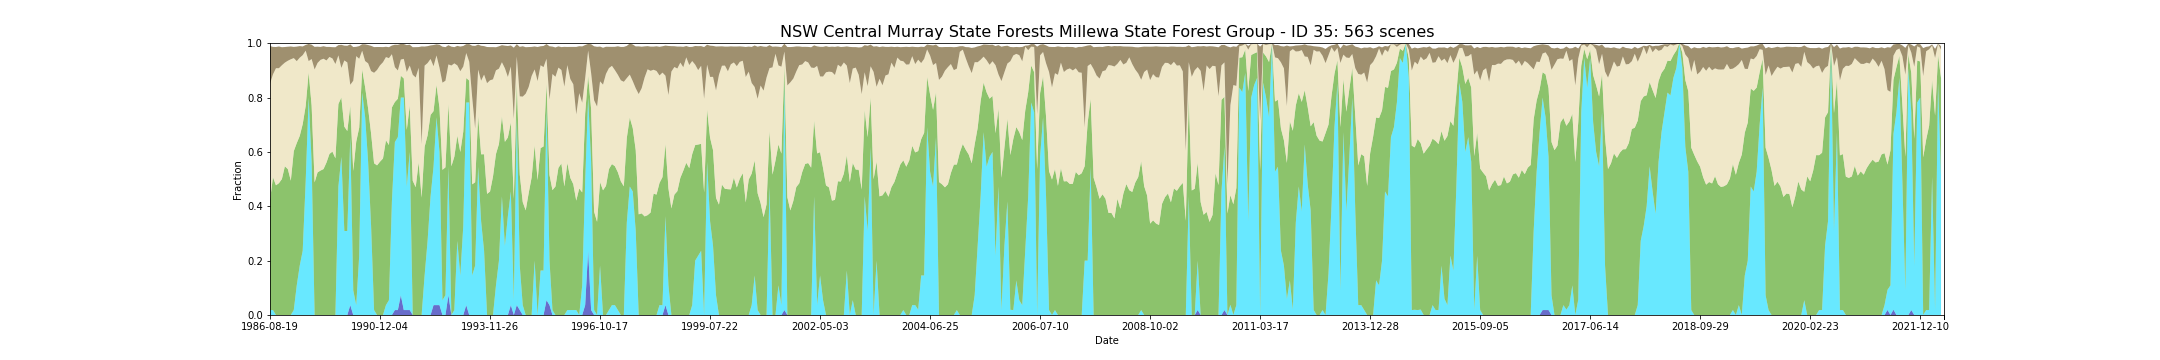

The table this chart was drawn from, first rows:
feature_id, water, wet, bs, pv, npv, pc_missing, date, s3_csv_path, display_time
35, 0.0, 0.01818, 0.1391, 0.4042, 0.4282, 0.0, 1986-08-19T23:30:42Z, s3://dea-public-data-dev/projects/WIT/Ra…, 1986-08-19
35, 0.0, 0.01818, 0.1009, 0.4885, 0.3787, 0.0, 1987-08-22T23:35:29Z, s3://dea-public-data-dev/projects/WIT/Ra…, 1987-08-22
35, 0.0, 0.0, 0.078, 0.4771, 0.4309, 0.0, 1987-09-23T23:36:17Z, s3://dea-public-data-dev/projects/WIT/Ra…, 1987-09-23
35, 0.0, 0.0, 0.08, 0.4851, 0.4229, 0.0, 1987-10-09T23:36:36Z, s3://dea-public-data-dev/projects/WIT/Ra…, 1987-10-09
35, 0.0, 0.0, 0.06636, 0.5002, 0.4187, 0.0, 1987-10-25T23:36:51Z, s3://dea-public-data-dev/projects/WIT/Ra…, 1987-10-25
35, 0.0, 0.0, 0.05745, 0.5471, 0.3815, 0.0, 1987-11-26T23:37:31Z, s3://dea-public-data-dev/projects/WIT/Ra…, 1987-11-26
35, 0.0, 0.0, 0.05164, 0.5367, 0.3987, 0.0, 1987-12-12T23:37:44Z, s3://dea-public-data-dev/projects/WIT/Ra…, 1987-12-12
35, 0.0, 0.0, 0.04709, 0.4942, 0.4467, 0.0, 1987-12-28T23:38:00Z, s3://dea-public-data-dev/projects/WIT/Ra…, 1987-12-28
35, 0.0, 0.01818, 0.04109, 0.5847, 0.3424, 0.0, 1988-02-14T23:38:51Z, s3://dea-public-data-dev/projects/WIT/Ra…, 1988-02-14
35, 0.0, 0.1091, 0.05345, 0.5235, 0.3015, 0.0, 1988-03-01T23:39:01Z, s3://dea-public-data-dev/projects/WIT/Ra…, 1988-03-01
35, 0.0, 0.1818, 0.04255, 0.4769, 0.288, 0.0, 1988-03-17T23:39:10Z, s3://dea-public-data-dev/projects/WIT/Ra…, 1988-03-17
35, 0.0, 0.2364, 0.032, 0.466, 0.2536, 0.0, 1988-04-02T23:39:17Z, s3://dea-public-data-dev/projects/WIT/Ra…, 1988-04-02
35, 0.0, 0.4909, 0.02109, 0.2782, 0.2035, 0.0, 1988-04-18T23:39:22Z, s3://dea-public-data-dev/projects/WIT/Ra…, 1988-04-18
35, 0.0, 0.8, 0.06309, 0.09236, 0.04182, 0.0, 1988-06-21T23:39:50Z, s3://dea-public-data-dev/projects/WIT/Ra…, 1988-06-21
35, 0.0, 0.5636, 0.05273, 0.2071, 0.1711, 0.0, 1988-08-08T23:39:56Z, s3://dea-public-data-dev/projects/WIT/Ra…, 1988-08-08
35, 0.0, 0.0, 0.08309, 0.4878, 0.4156, 0.0, 1988-09-25T23:39:54Z, s3://dea-public-data-dev/projects/WIT/Ra…, 1988-09-25
35, 0.0, 0.0, 0.05982, 0.5247, 0.4027, 0.0, 1988-10-27T23:39:47Z, s3://dea-public-data-dev/projects/WIT/Ra…, 1988-10-27
35, 0.0, 0.0, 0.04764, 0.5315, 0.4073, 0.0, 1988-11-12T23:39:49Z, s3://dea-public-data-dev/projects/WIT/Ra…, 1988-11-12
35, 0.0, 0.0, 0.046, 0.5369, 0.406, 0.0, 1988-12-14T23:39:35Z, s3://dea-public-data-dev/projects/WIT/Ra…, 1988-12-14
35, 0.0, 0.0, 0.04982, 0.5611, 0.3755, 0.0, 1989-01-15T23:39:21Z, s3://dea-public-data-dev/projects/WIT/Ra…, 1989-01-15
35, 0.0, 0.0, 0.03691, 0.5927, 0.3567, 0.0, 1989-01-31T23:39:16Z, s3://dea-public-data-dev/projects/WIT/Ra…, 1989-01-31
35, 0.0, 0.0, 0.04164, 0.6011, 0.3427, 0.0, 1989-02-16T23:39:12Z, s3://dea-public-data-dev/projects/WIT/Ra…, 1989-02-16
35, 0.0, 0.0, 0.06164, 0.5765, 0.3469, 0.0, 1989-03-04T23:38:54Z, s3://dea-public-data-dev/projects/WIT/Ra…, 1989-03-04
35, 0.0, 0.4727, 0.03764, 0.3035, 0.1791, 0.0, 1989-05-07T23:37:57Z, s3://dea-public-data-dev/projects/WIT/Ra…, 1989-05-07
35, 0.0, 0.5818, 0.08491, 0.2185, 0.1087, 0.0, 1989-07-10T23:36:42Z, s3://dea-public-data-dev/projects/WIT/Ra…, 1989-07-10
35, 0.0, 0.3091, 0.05455, 0.384, 0.2435, 0.0, 1989-07-26T23:36:23Z, s3://dea-public-data-dev/projects/WIT/Ra…, 1989-07-26
35, 0.0, 0.3091, 0.06127, 0.3678, 0.2524, 0.0, 1989-08-11T23:36:01Z, s3://dea-public-data-dev/projects/WIT/Ra…, 1989-08-11
35, 0.03636, 0.6182, 0.1487, 0.1149, 0.07745, 0.0, 1989-08-27T23:35:42Z, s3://dea-public-data-dev/projects/WIT/Ra…, 1989-08-27
35, 0.0, 0.09091, 0.124, 0.4391, 0.3318, 0.0, 1989-09-28T23:34:57Z, s3://dea-public-data-dev/projects/WIT/Ra…, 1989-09-28
35, 0.0, 0.03636, 0.03436, 0.6013, 0.3147, 0.0, 1990-03-07T23:30:01Z, s3://dea-public-data-dev/projects/WIT/Ra…, 1990-03-07
35, 0.0, 0.2182, 0.04655, 0.4707, 0.2538, 0.0, 1990-03-23T23:29:29Z, s3://dea-public-data-dev/projects/WIT/Ra…, 1990-03-23
35, 0.0, 0.8182, 0.024, 0.08473, 0.06927, 0.0, 1990-06-27T23:29:23Z, s3://dea-public-data-dev/projects/WIT/Ra…, 1990-06-27
35, 0.0, 0.7273, 0.06164, 0.1104, 0.09655, 0.0, 1990-08-30T23:29:05Z, s3://dea-public-data-dev/projects/WIT/Ra…, 1990-08-30
35, 0.0, 0.5636, 0.06727, 0.1962, 0.1662, 0.0, 1990-09-15T23:29:04Z, s3://dea-public-data-dev/projects/WIT/Ra…, 1990-09-15
35, 0.0, 0.3273, 0.09291, 0.3405, 0.2296, 0.0, 1990-10-01T23:28:51Z, s3://dea-public-data-dev/projects/WIT/Ra…, 1990-10-01
35, 0.0, 0.01818, 0.09455, 0.5402, 0.3327, 0.0, 1990-11-02T23:28:38Z, s3://dea-public-data-dev/projects/WIT/Ra…, 1990-11-02
35, 0.0, 0.0, 0.08455, 0.5505, 0.3509, 0.0, 1990-11-18T23:28:41Z, s3://dea-public-data-dev/projects/WIT/Ra…, 1990-11-18
35, 0.0, 0.0, 0.06764, 0.5642, 0.3542, 0.0, 1990-12-04T23:28:26Z, s3://dea-public-data-dev/projects/WIT/Ra…, 1990-12-04
35, 0.0, 0.0, 0.05564, 0.5758, 0.3542, 0.0, 1990-12-20T23:28:47Z, s3://dea-public-data-dev/projects/WIT/Ra…, 1990-12-20
35, 0.0, 0.03636, 0.038, 0.6064, 0.3062, 0.0, 1991-01-05T23:29:12Z, s3://dea-public-data-dev/projects/WIT/Ra…, 1991-01-05
35, 0.0, 0.05455, 0.04018, 0.5709, 0.3196, 0.0, 1991-02-06T23:29:47Z, s3://dea-public-data-dev/projects/WIT/Ra…, 1991-02-06
35, 0.0, 0.4182, 0.03182, 0.3456, 0.1958, 0.0, 1991-03-10T23:30:32Z, s3://dea-public-data-dev/projects/WIT/Ra…, 1991-03-10
35, 0.01818, 0.6182, 0.08255, 0.1475, 0.128, 0.0, 1991-05-13T23:31:38Z, s3://dea-public-data-dev/projects/WIT/Ra…, 1991-05-13
35, 0.01818, 0.6364, 0.09436, 0.1411, 0.1042, 0.0, 1991-05-29T23:31:53Z, s3://dea-public-data-dev/projects/WIT/Ra…, 1991-05-29
35, 0.07273, 0.7273, 0.05764, 0.08018, 0.05964, 0.0, 1991-06-30T23:32:23Z, s3://dea-public-data-dev/projects/WIT/Ra…, 1991-06-30
35, 0.01818, 0.7818, 0.05455, 0.07036, 0.072, 0.0, 1991-07-16T23:32:33Z, s3://dea-public-data-dev/projects/WIT/Ra…, 1991-07-16
35, 0.01818, 0.4545, 0.09891, 0.2082, 0.2131, 0.0, 1991-09-02T23:32:59Z, s3://dea-public-data-dev/projects/WIT/Ra…, 1991-09-02
35, 0.01818, 0.5818, 0.07655, 0.1704, 0.1475, 0.0, 1991-10-04T23:33:14Z, s3://dea-public-data-dev/projects/WIT/Ra…, 1991-10-04
35, 0.0, 0.0, 0.1013, 0.494, 0.39, 0.0, 1991-11-21T23:33:25Z, s3://dea-public-data-dev/projects/WIT/Ra…, 1991-11-21
35, 0.0, 0.0, 0.1116, 0.4702, 0.4036, 0.0, 1991-12-07T23:33:43Z, s3://dea-public-data-dev/projects/WIT/Ra…, 1991-12-07
35, 0.0, 0.0, 0.07655, 0.5613, 0.348, 0.0, 1992-01-24T23:33:31Z, s3://dea-public-data-dev/projects/WIT/Ra…, 1992-01-24
35, 0.0, 0.0, 0.3593, 0.432, 0.1967, 0.0, 1992-02-09T23:33:25Z, s3://dea-public-data-dev/projects/WIT/Ra…, 1992-02-09
35, 0.0, 0.1455, 0.07018, 0.4731, 0.2989, 0.0, 1992-02-25T23:33:26Z, s3://dea-public-data-dev/projects/WIT/Ra…, 1992-02-25
35, 0.0, 0.2727, 0.06218, 0.3884, 0.2658, 0.0, 1992-03-12T23:33:24Z, s3://dea-public-data-dev/projects/WIT/Ra…, 1992-03-12
35, 0.0, 0.4364, 0.04982, 0.2998, 0.2058, 0.0, 1992-03-28T23:33:18Z, s3://dea-public-data-dev/projects/WIT/Ra…, 1992-03-28
35, 0.03636, 0.5091, 0.078, 0.2045, 0.1653, 0.0, 1992-07-02T23:32:23Z, s3://dea-public-data-dev/projects/WIT/Ra…, 1992-07-02
35, 0.03636, 0.6909, 0.04091, 0.1191, 0.1085, 0.0, 1992-08-19T23:31:42Z, s3://dea-public-data-dev/projects/WIT/Ra…, 1992-08-19
35, 0.03636, 0.5636, 0.08418, 0.1622, 0.1478, 0.0, 1992-10-22T23:30:40Z, s3://dea-public-data-dev/projects/WIT/Ra…, 1992-10-22
35, 0.0, 0.05455, 0.1325, 0.4795, 0.3207, 0.0, 1992-11-23T23:30:14Z, s3://dea-public-data-dev/projects/WIT/Ra…, 1992-11-23
35, 0.0, 0.07273, 0.1236, 0.4705, 0.3185, 0.0, 1992-12-09T23:30:29Z, s3://dea-public-data-dev/projects/WIT/Ra…, 1992-12-09
... 503 more rows
